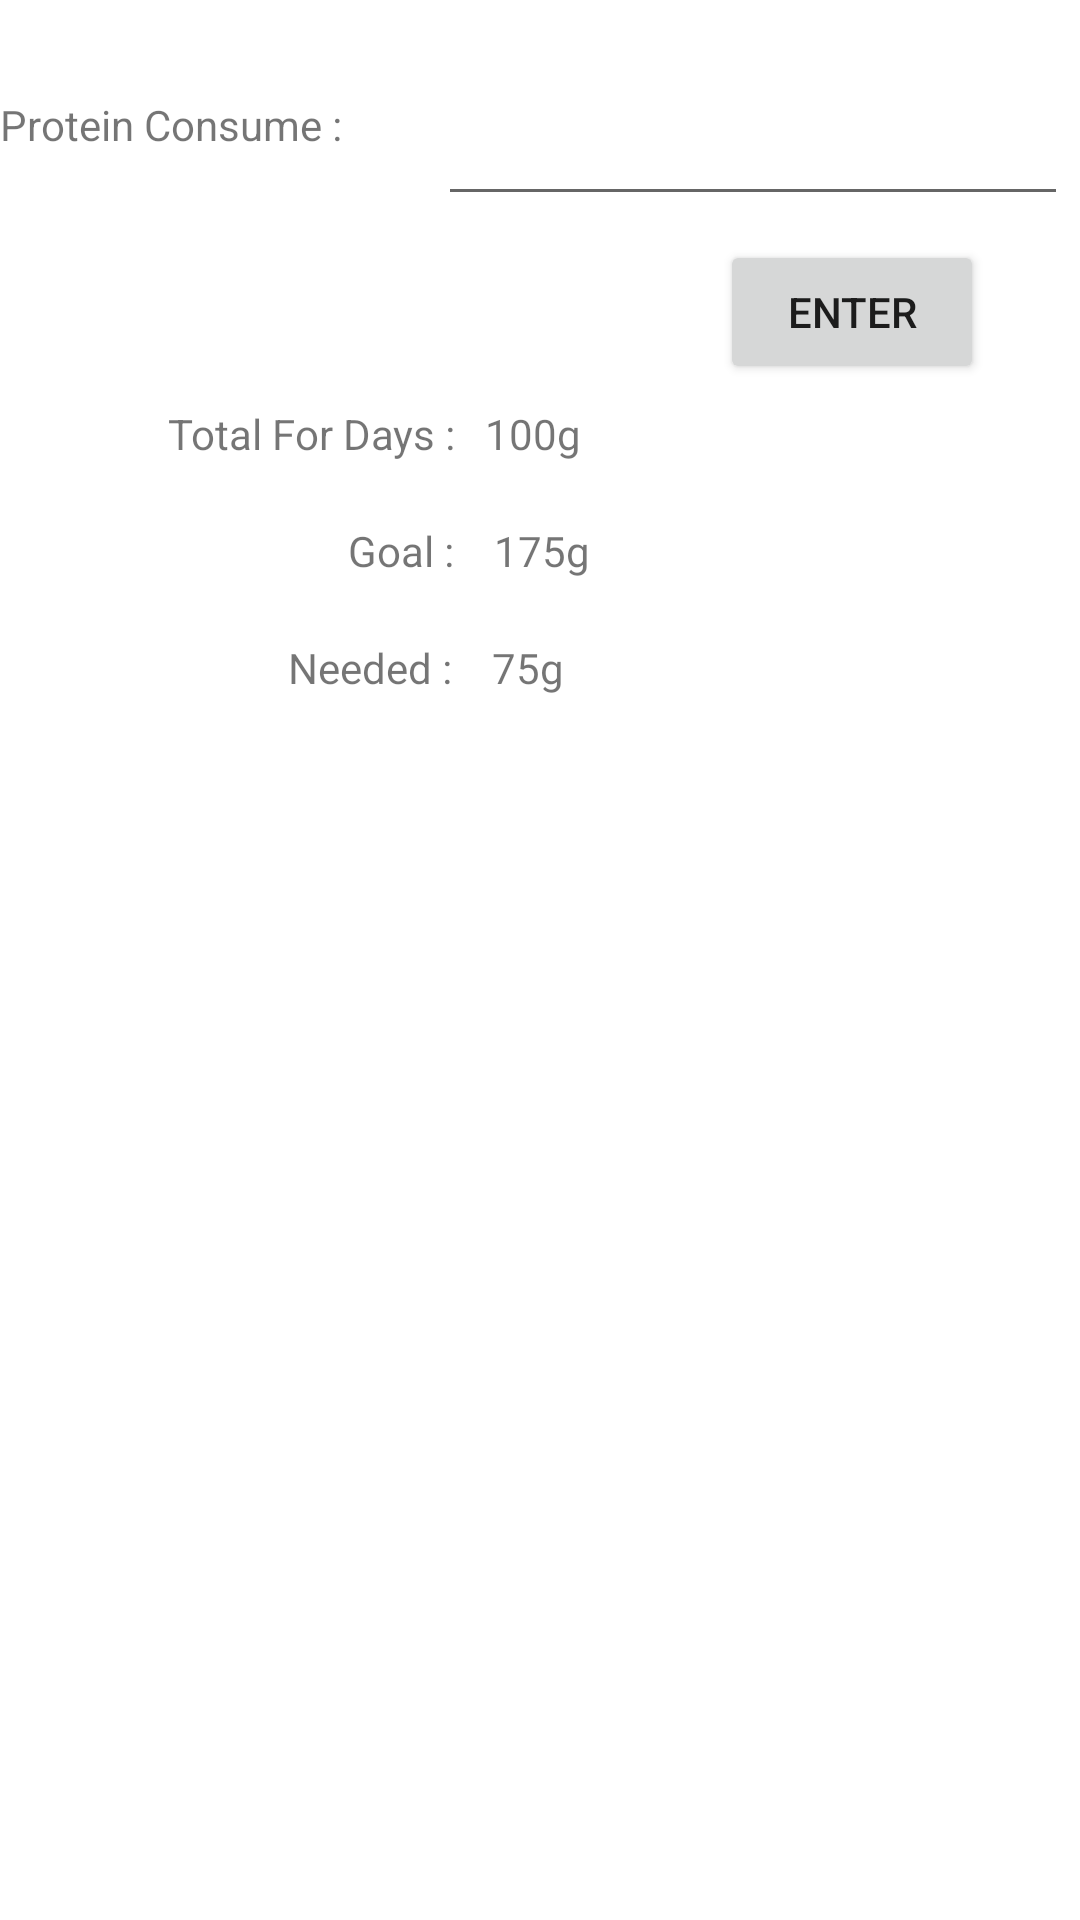

Here is an Android app screen rendered from its layout file. Give the layout XML and the strings, colors and styles it references.
<!-- AndroidManifest.xml: application theme Theme.ProgMobile_Kotlin_72190315 -->
<!-- res/layout/activity_protein_tracker.xml -->
<?xml version="1.0" encoding="utf-8"?>
<androidx.constraintlayout.widget.ConstraintLayout xmlns:android="http://schemas.android.com/apk/res/android"
    xmlns:app="http://schemas.android.com/apk/res-auto"
    xmlns:tools="http://schemas.android.com/tools"
    android:layout_width="match_parent"
    android:layout_height="match_parent"
    tools:context=".ProteinTrackerActivity">

    <TextView
        android:id="@+id/txtprotein"
        android:layout_width="wrap_content"
        android:layout_height="wrap_content"
        android:layout_marginTop="32dp"
        android:layout_marginEnd="32dp"
        android:text="Protein Consume :"
        app:layout_constraintEnd_toStartOf="@+id/ed_text"
        app:layout_constraintTop_toTopOf="parent" />

    <EditText
        android:id="@+id/ed_text"
        android:layout_width="wrap_content"
        android:layout_height="wrap_content"
        android:layout_marginTop="24dp"
        android:layout_marginEnd="4dp"
        android:ems="10"
        android:inputType="textPersonName"
        android:minHeight="48dp"
        app:layout_constraintEnd_toEndOf="parent"
        app:layout_constraintTop_toTopOf="parent"
        tools:ignore="SpeakableTextPresentCheck" />

    <TextView
        android:id="@+id/text_forday"
        android:layout_width="wrap_content"
        android:layout_height="wrap_content"
        android:layout_marginStart="56dp"
        android:layout_marginTop="84dp"
        android:text="Total For Days :   100g"
        app:layout_constraintStart_toStartOf="parent"
        app:layout_constraintTop_toBottomOf="@+id/txtprotein" />

    <TextView
        android:id="@+id/text_goal"
        android:layout_width="wrap_content"
        android:layout_height="wrap_content"
        android:layout_marginStart="116dp"
        android:layout_marginTop="20dp"
        android:text="Goal :    175g"
        app:layout_constraintStart_toStartOf="parent"
        app:layout_constraintTop_toBottomOf="@+id/text_forday" />

    <TextView
        android:id="@+id/text_needed"
        android:layout_width="wrap_content"
        android:layout_height="wrap_content"
        android:layout_marginStart="96dp"
        android:layout_marginTop="20dp"
        android:text="Needed :    75g"
        app:layout_constraintStart_toStartOf="parent"
        app:layout_constraintTop_toBottomOf="@+id/text_goal" />

    <Button
        android:id="@+id/btn_enter"
        android:layout_width="wrap_content"
        android:layout_height="wrap_content"
        android:layout_marginTop="8dp"
        android:layout_marginEnd="32dp"
        android:text="Enter"
        app:layout_constraintEnd_toEndOf="parent"
        app:layout_constraintTop_toBottomOf="@+id/ed_text" />
</androidx.constraintlayout.widget.ConstraintLayout>
<!-- resources referenced by this layout -->
<resources>
  <style name="Theme.ProgMobile_Kotlin_72190315" parent="Theme.MaterialComponents.DayNight.DarkActionBar">
          
          <item name="colorPrimary">@color/purple_500</item>
          <item name="colorPrimaryVariant">@color/purple_700</item>
          <item name="colorOnPrimary">@color/white</item>
          
          <item name="colorSecondary">@color/teal_200</item>
          <item name="colorSecondaryVariant">@color/teal_700</item>
          <item name="colorOnSecondary">@color/black</item>
          
          <item name="android:statusBarColor" tools:targetApi="l">?attr/colorPrimaryVariant</item>
          
      </style>
  <color name="purple_500">#FF6200EE</color>
  <color name="purple_700">#FF3700B3</color>
  <color name="white">#FFFFFFFF</color>
  <color name="teal_200">#FF03DAC5</color>
  <color name="teal_700">#FF018786</color>
  <color name="black">#FF000000</color>
</resources>
